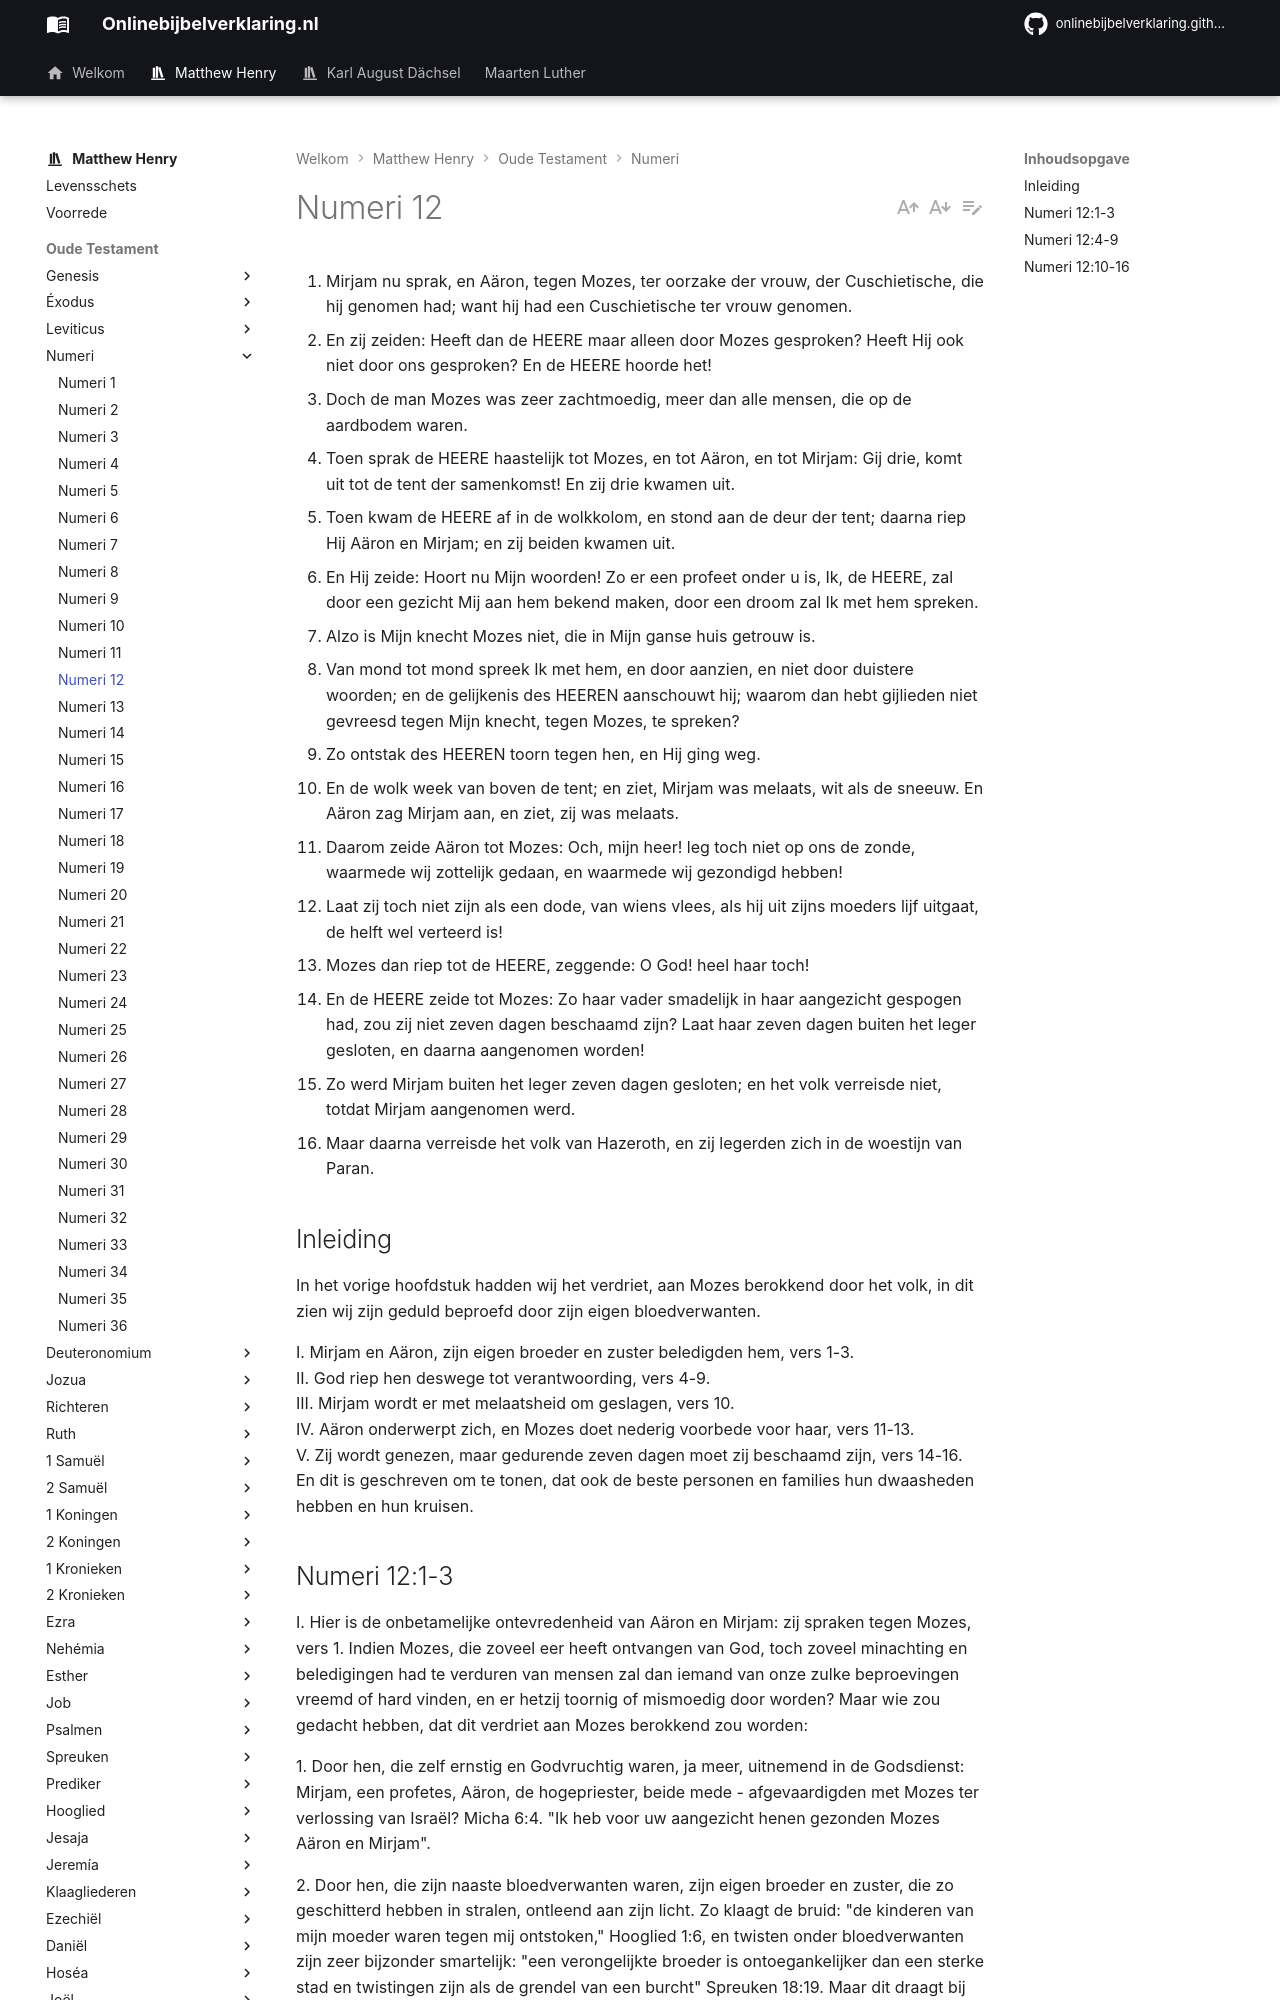

repository: onlinebijbelverklaring/onlinebijbelverklaring.github.io · page: matthewhenry/Numeri/Numeri12/index.html · generator: mkdocs

1. Mirjam nu sprak, en Aäron, tegen Mozes, ter oorzake der vrouw, der Cuschietische, die hij genomen had; want hij had een Cuschietische ter vrouw genomen. 
2. En zij zeiden: Heeft dan de HEERE maar alleen door Mozes gesproken? Heeft Hij ook niet door ons gesproken? En de HEERE hoorde het! 
3. Doch de man Mozes was zeer zachtmoedig, meer dan alle mensen, die op de aardbodem waren. 
4. Toen sprak de HEERE haastelijk tot Mozes, en tot Aäron, en tot Mirjam: Gij drie, komt uit tot de tent der samenkomst! En zij drie kwamen uit. 
5. Toen kwam de HEERE af in de wolkkolom, en stond aan de deur der tent; daarna riep Hij Aäron en Mirjam; en zij beiden kwamen uit. 
6. En Hij zeide: Hoort nu Mijn woorden! Zo er een profeet onder u is, Ik, de HEERE, zal door een gezicht Mij aan hem bekend maken, door een droom zal Ik met hem spreken. 
7. Alzo is Mijn knecht Mozes niet, die in Mijn ganse huis getrouw is. 
8. Van mond tot mond spreek Ik met hem, en door aanzien, en niet door duistere woorden; en de gelijkenis des HEEREN aanschouwt hij; waarom dan hebt gijlieden niet gevreesd tegen Mijn knecht, tegen Mozes, te spreken? 
9. Zo ontstak des HEEREN toorn tegen hen, en Hij ging weg. 
10. En de wolk week van boven de tent; en ziet, Mirjam was melaats, wit als de sneeuw. En Aäron zag Mirjam aan, en ziet, zij was melaats. 
11. Daarom zeide Aäron tot Mozes: Och, mijn heer! leg toch niet op ons de zonde, waarmede wij zottelijk gedaan, en waarmede wij gezondigd hebben! 
12. Laat zij toch niet zijn als een dode, van wiens vlees, als hij uit zijns moeders lijf uitgaat, de helft wel verteerd is! 
13. Mozes dan riep tot de HEERE, zeggende: O God! heel haar toch! 
14. En de HEERE zeide tot Mozes: Zo haar vader smadelijk in haar aangezicht gespogen had, zou zij niet zeven dagen beschaamd zijn? Laat haar zeven dagen buiten het leger gesloten, en daarna aangenomen worden! 
15. Zo werd Mirjam buiten het leger zeven dagen gesloten; en het volk verreisde niet, totdat Mirjam aangenomen werd. 
16. Maar daarna verreisde het volk van Hazeroth, en zij legerden zich in de woestijn van Paran. 

## Inleiding

In het vorige hoofdstuk hadden wij het verdriet, aan Mozes berokkend door het volk, in dit zien wij zijn geduld beproefd door zijn eigen bloedverwanten.

I. Mirjam en Aäron, zijn eigen broeder en zuster beledigden hem, vers 1-3.  
II. God riep hen deswege tot verantwoording, vers 4-9.  
III. Mirjam wordt er met melaatsheid om geslagen, vers 10.  
IV. Aäron onderwerpt zich, en Mozes doet nederig voorbede voor haar, vers 11-13.  
V. Zij wordt genezen, maar gedurende zeven dagen moet zij beschaamd zijn, vers 14-16.   
En dit is geschreven om te tonen, dat ook de beste personen en families hun dwaasheden hebben en hun kruisen.
